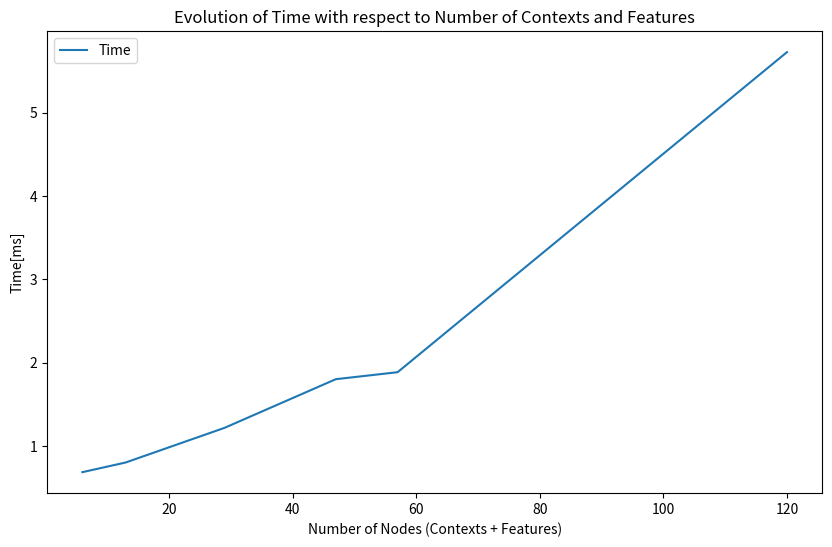
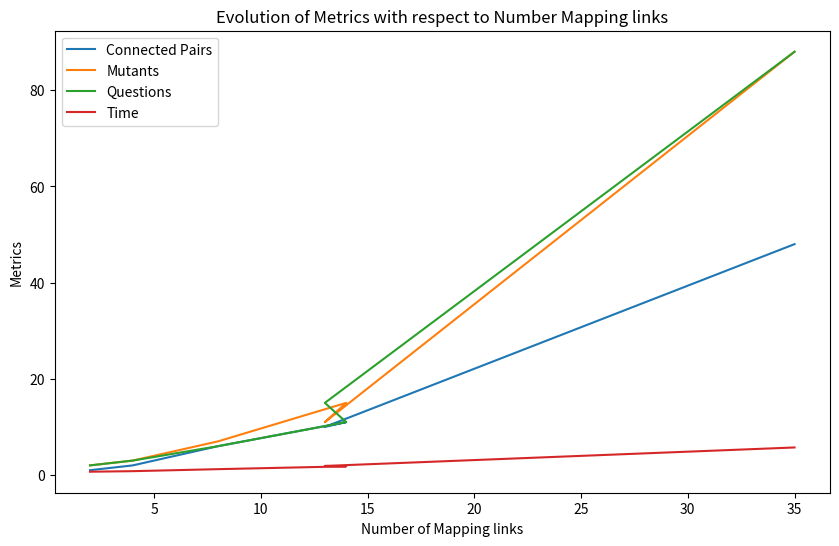
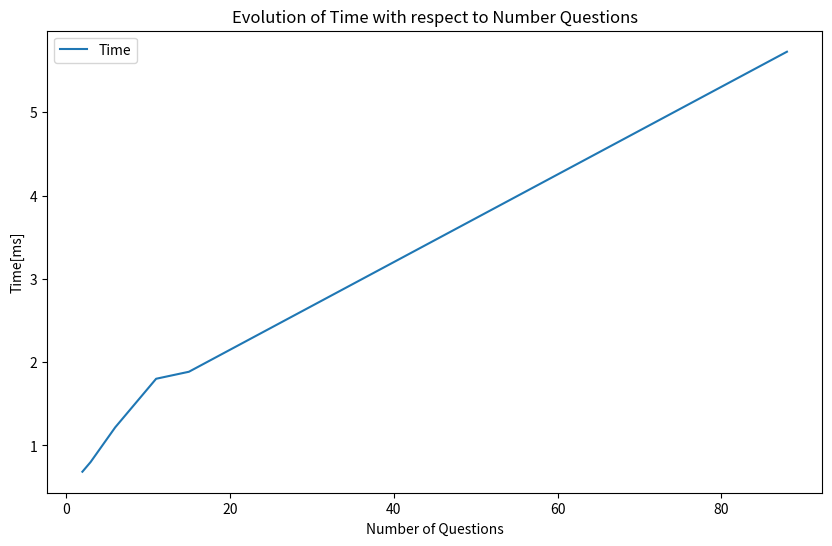

Here is the Python script that generated these plots, in order:
import matplotlib.pyplot as plt

# Data
contexts = [3, 6, 11, 20, 25, 60]
features = [3, 7, 18, 27, 32, 60]
nodes = [6, 13, 29, 47, 57, 120]
mapping = [2, 4, 8, 14, 13, 35]
c_pairs = [1, 2, 6, 11, 10, 48]
mutants = [2, 3, 7, 15, 11, 88]
questions = [2, 3, 6, 11, 15, 88]
time = [0.685, 0.801, 1.217, 1.801, 1.885, 5.727]

# Create the graph
plt.figure(figsize=(10, 6))
#plt.plot(nodes, mapping, label='Mapping')
#plt.plot(nodes, c_pairs, label='Connected Pairs')
#plt.plot(nodes, mutants, label='Mutants')
#plt.plot(nodes, questions, label='Questions')
plt.plot(nodes, time, label='Time')

# Customize the graph
plt.xlabel('Number of Nodes (Contexts + Features)')
plt.ylabel('Time[ms]')
plt.title('Evolution of Time with respect to Number of Contexts and Features')
plt.legend()
plt.savefig('AnalysisTime')

# Show the graph
plt.show()

# Create the graph
plt.figure(figsize=(10, 6))
plt.plot(mapping, c_pairs, label='Connected Pairs')
plt.plot(mapping, mutants, label='Mutants')
plt.plot(mapping, questions, label='Questions')
plt.plot(mapping, time, label='Time')

# Customize the graph
plt.xlabel('Number of Mapping links')
plt.ylabel('Metrics')
plt.title('Evolution of Metrics with respect to Number Mapping links')
plt.legend()
plt.savefig('AnalysisMapping')

# Show the graph
plt.show()

# Create the graph
plt.figure(figsize=(10, 6))
#plt.plot(questions, c_pairs, label='Connected Pairs')
#plt.plot(questions, mutants, label='Mutants')
#plt.plot(questions, questions, label='Questions')
plt.plot(questions, time, label='Time')

# Customize the graph
plt.xlabel('Number of Questions')
plt.ylabel('Time[ms]')
plt.title('Evolution of Time with respect to Number Questions')
plt.legend()
plt.savefig('AnalysisMutant')

# Show the graph
plt.show()